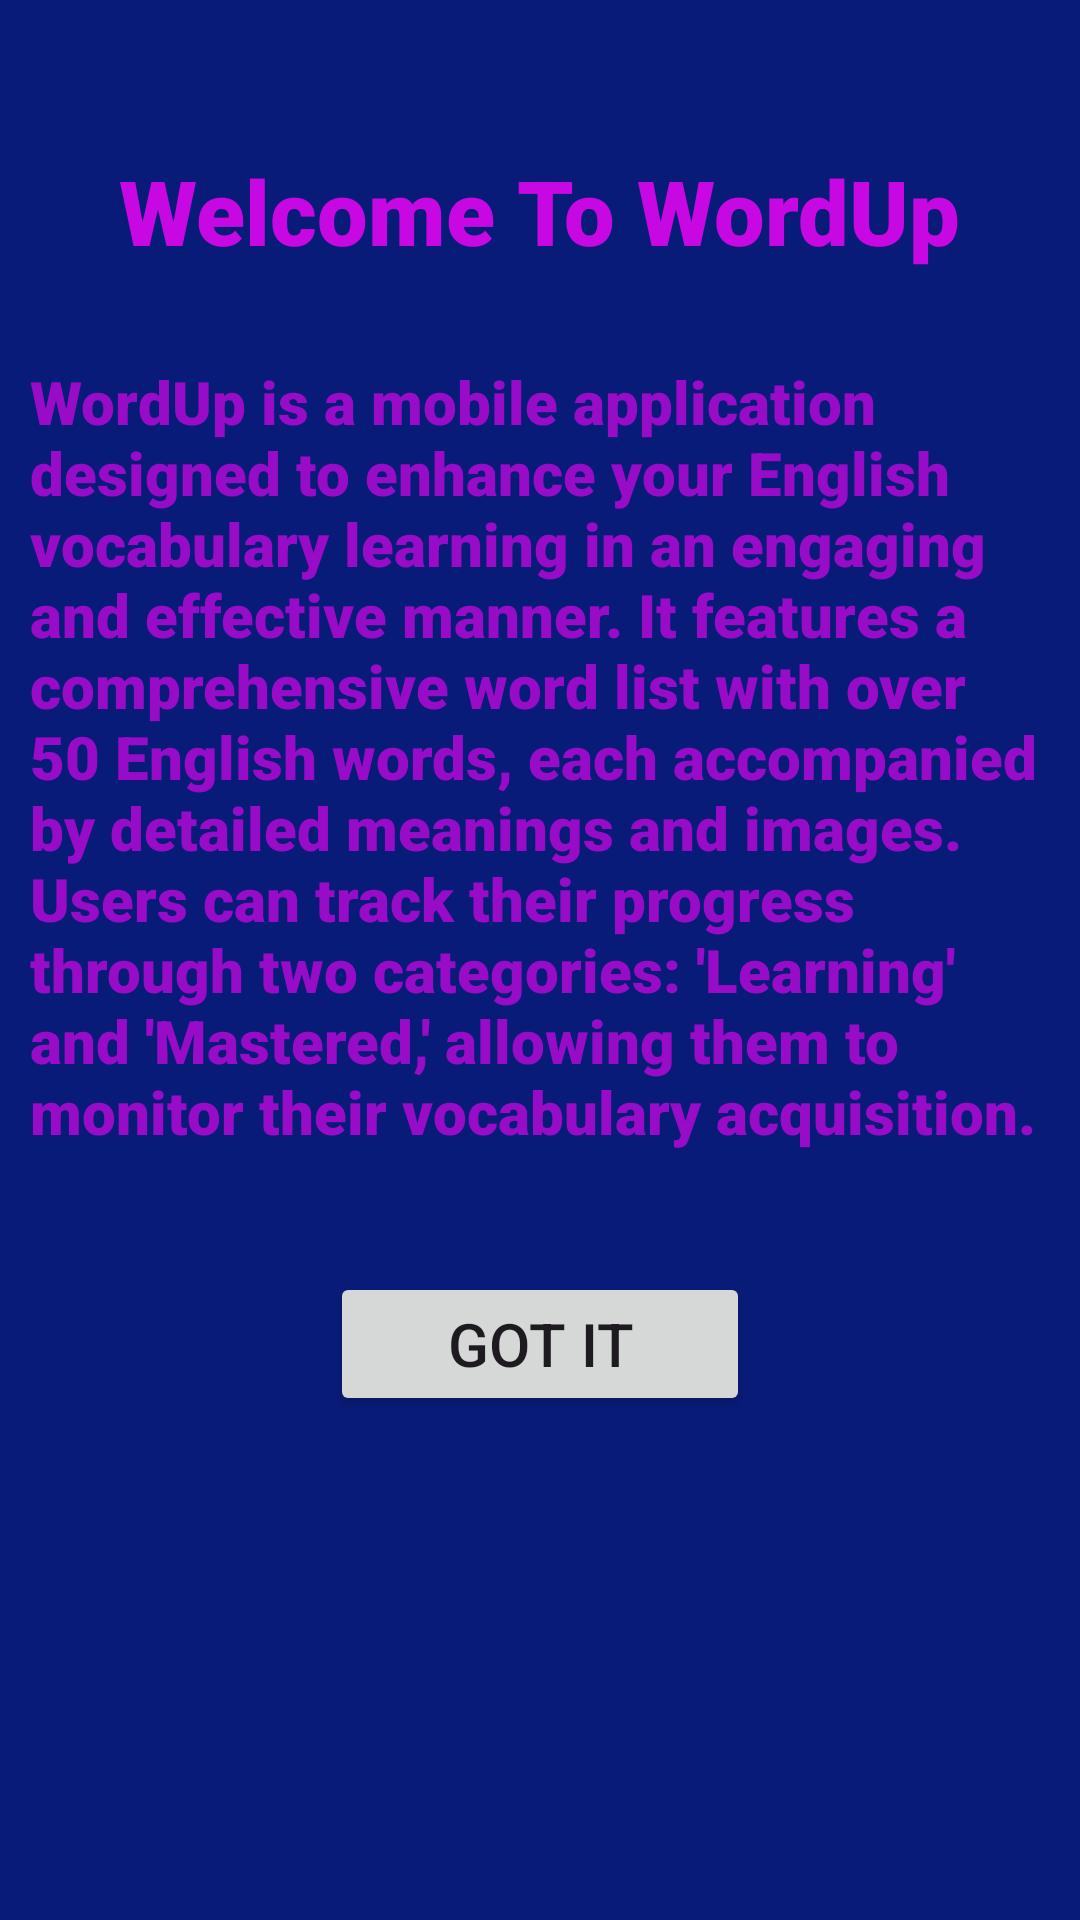

Write the Android layout XML for this screen, with the resource values it uses.
<!-- AndroidManifest.xml: application theme Theme.WordUp -->
<!-- res/layout/fragment_welcome.xml -->
<?xml version="1.0" encoding="utf-8"?>
<LinearLayout xmlns:android="http://schemas.android.com/apk/res/android"
    xmlns:tools="http://schemas.android.com/tools"
    android:layout_width="match_parent"
    android:layout_height="match_parent"
    android:background="#091B79"
    android:orientation="vertical"
    tools:context=".WelcomeFragment">

    <TextView
        android:layout_width="wrap_content"
        android:layout_height="wrap_content"
        android:layout_gravity="center"
        android:layout_marginTop="50dp"
        android:fontFamily="sans-serif-black"
        android:text="Welcome To WordUp"
        android:textColor="#C808E2"
        android:textSize="30sp" />

    <TextView
        android:layout_width="wrap_content"
        android:layout_height="wrap_content"
        android:text="WordUp is a mobile application designed to enhance your English vocabulary learning in an engaging and effective manner. It features a comprehensive word list with over 50 English words, each accompanied by detailed meanings and images. Users can track their progress through two categories: 'Learning' and 'Mastered,' allowing them to monitor their vocabulary acquisition."
        android:layout_marginTop="20dp"
        android:textSize="20sp"
        android:textColor="#C808E2"
        android:fontFamily="sans-serif-black"
        android:padding="10dp"
        android:alpha="0.75"/>

    <Button
        android:id="@+id/btnNavigateToSignIn"
        android:layout_width="140dp"
        android:layout_height="wrap_content"
        android:layout_gravity="center"
        android:layout_marginTop="30dp"
        android:textSize="20dp"
        android:text="Got It" />


</LinearLayout>
<!-- resources referenced by this layout -->
<resources>
  <style name="Theme.WordUp" parent="Base.Theme.WordUp" />
  <style name="Base.Theme.WordUp" parent="Theme.Material3.DayNight.NoActionBar">
          
          
      </style>
</resources>
